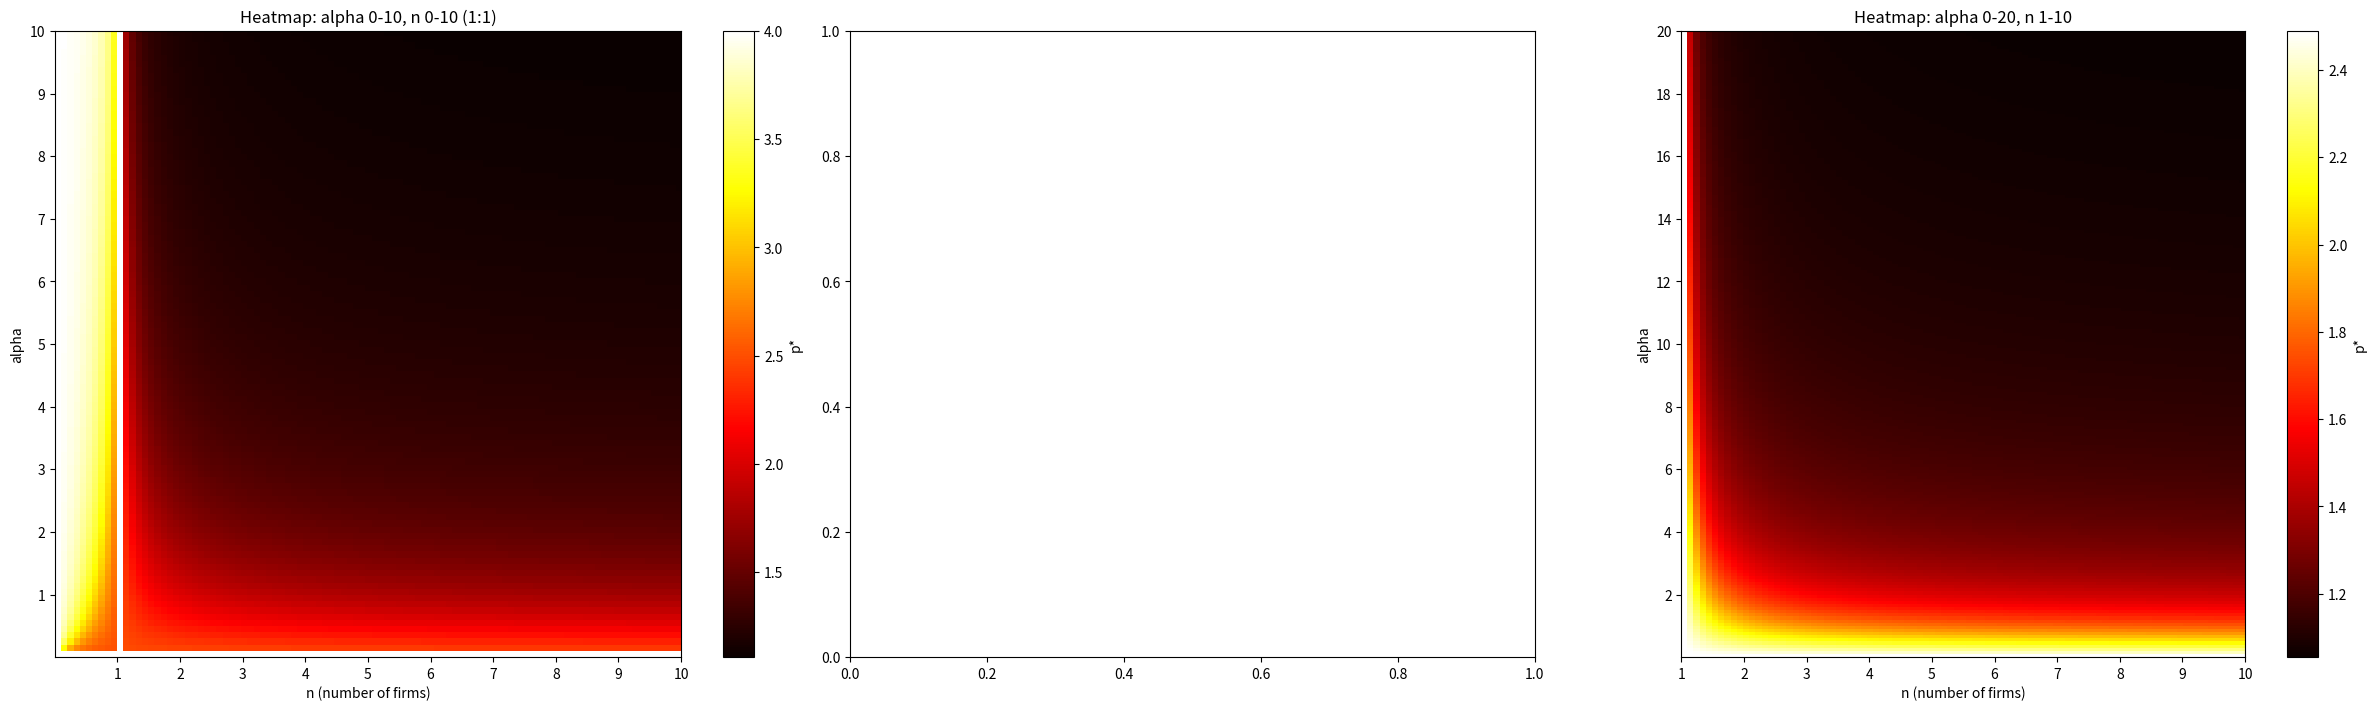

The script that saved this image:
import matplotlib.pyplot as plot
import numpy

# Constants
a = 8
b = 2
c = 1

fig, axs = plot.subplots(1, 3, figsize=(24, 7), constrained_layout=True)  # 3 plots now

# --- Heatmap 1: alpha 0-10, n 0-10, both 1:1 ---
alpha_values1 = numpy.arange(0, 10.01, 0.1)  # Calculate every 0.1
n_values1 = numpy.arange(0, 10.01, 0.1)
ALPHA1, N1 = numpy.meshgrid(alpha_values1, n_values1)

# Avoid division by zero for n=1
denominator1 = 2 * ALPHA1 * (N1 - 1) * b
numerator1 = ALPHA1 * (N1 - 1) * (a + b * c) + 2 * N1 * b - numpy.sqrt((ALPHA1 * (N1 - 1) * (a - b * c))**2 + 4 * (N1 * b)**2)
p_star1 = numpy.where((N1 == 1) | (ALPHA1 == 0), numpy.nan, numerator1 / denominator1)

im1 = axs[0].imshow(
    p_star1.T,
    extent=[n_values1.min(), n_values1.max(), alpha_values1.min(), alpha_values1.max()],
    origin='lower', aspect='equal', cmap='hot'  # aspect='equal' for square shape
)
axs[0].set_title('Heatmap: alpha 0-10, n 0-10 (1:1)')
axs[0].set_xlabel('n (number of firms)')
axs[0].set_ylabel('alpha')
fig.colorbar(im1, ax=axs[0], label='p*')

# Show ticks every 1 for n, every 1 for alpha on the first heatmap
axs[0].set_xticks(numpy.arange(1, 11, 1))
axs[0].set_yticks(numpy.arange(1, 11, 1))

# --- Heatmap 3: alpha 0-20, n 1-10 ---
alpha_values3 = numpy.arange(0, 20.01, 0.1)  # Calculate every 0.1
n_values3 = numpy.arange(1, 10.01, 0.1)
ALPHA3, N3 = numpy.meshgrid(alpha_values3, n_values3)

denominator3 = 2 * ALPHA3 * (N3 - 1) * b
numerator3 = ALPHA3 * (N3 - 1) * (a + b * c) + 2 * N3 * b - numpy.sqrt((ALPHA3 * (N3 - 1) * (a - b * c))**2 + 4 * (N3 * b)**2)
p_star3 = numpy.where((N3 == 1) | (ALPHA3 == 0), numpy.nan, numerator3 / denominator3)

im3 = axs[2].imshow(
    p_star3.T,
    extent=[n_values3.min(), n_values3.max(), alpha_values3.min(), alpha_values3.max()],
    origin='lower', aspect=0.5, cmap='hot'  # aspect=0.5 for a 2:1 width:height ratio
)
axs[2].set_title('Heatmap: alpha 0-20, n 1-10')
axs[2].set_xlabel('n (number of firms)')
axs[2].set_ylabel('alpha')
fig.colorbar(im3, ax=axs[2], label='p*')

# Show ticks every 1 for n, every 2 for alpha on the third heatmap
axs[2].set_xticks(numpy.arange(1, 11, 1))
axs[2].set_yticks(numpy.arange(2, 21, 2))

# Make the window scrollable if needed (for interactive backends)
# For matplotlib, use the built-in navigation or maximize the window.
# For Jupyter, use %matplotlib notebook or interactive widgets.
# For VS Code, you can scroll the plot pane if the figure is large.

plot.show()
